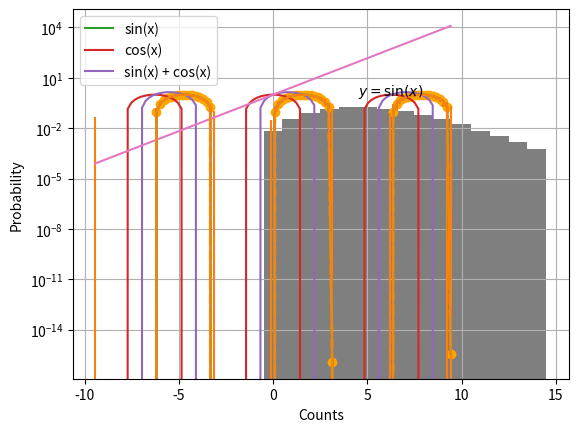
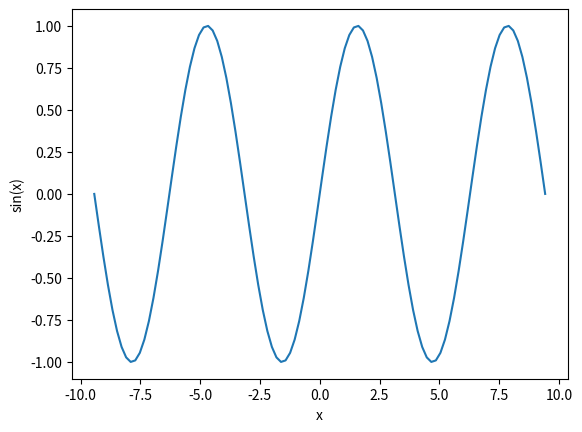
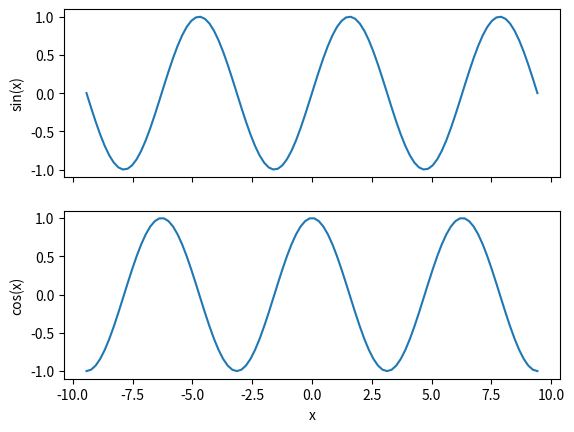

Generate these figures, in order, with matplotlib:
# Conventionally, matplotlib imported as "plt"
# We will also make use of numpy, traditionally imported as "np"
import matplotlib.pyplot as plt
import numpy as np
import math

# Simple 1D plot, y = sin(x) 
# Create the x range (-3pi to +3pi)
x = np.linspace(-3*math.pi, 3*math.pi, num=100)
y = np.sin(x)

plt.plot(x, y)

# Changing line/marker properties
# Change the line style, the line width, the color, and added a marker
plt.plot(x, y, linestyle="--", linewidth=2, color="orange", marker="o")

# We can add errorbars as follows
yerr = np.linspace(0.05, 0.2, num=100)
plt.errorbar(x, y, yerr=yerr)

# And also the axis labels
plt.xlabel("x")
plt.ylabel("sin(x)")


# Define sin(x), cos(x) and their sum
y1 = np.sin(x)
y2 = np.cos(x)
y3 = y1+y2

# Drawing multiple plots easy, just call the plt command several times
# At this stage, we would probably want to add a legend to the plot
# Can be achieved by passing label keyword argument and calling plt.legend() at the end
plt.plot(x, y1, label="sin(x)")
plt.plot(x, y2, label="cos(x)")
plt.plot(x, y3, label="sin(x) + cos(x)")

plt.xlabel("x")
plt.ylabel("y")
plt.legend()

plt.plot(x, y)

# Let's add a grid
plt.grid()

# And some latex text (using "raw" strings)
# Note: possible to change the coordinate system
plt.text(4.5, 1.0, r'$y=\sin(x)$')


# At times, we might need to use logarithmic axes
y_exp = np.exp(x)
plt.plot(x, y_exp)

plt.xlabel("x")
plt.ylabel(r"$e^{x}$")

# Can be achieved via the yscale command
plt.yscale("log")


# Histogramming
# Sample from a Poisson process
counts = np.random.poisson(5, 10000)

# Define the bins
bins = np.arange(-0.5, 15.5, step=1)

# Plot the histogram
plt.hist(counts, bins, density=True)
plt.xlabel("Counts")
plt.ylabel("Probability")

# 2D plots: todo or skip

# Normally, when running the python interactively, plt.plot() spawns a new window with the plot
# You might want to save the plot to a file instead
plt.plot(x, y)
plt.savefig("plot.pdf")

# Particularly, important, if you're running on a cluster, you might not be able to have graphical support (X-forwarding)
# Run the following before importing matplotlib.pyplot 
# import matplotlib as mpl
# mpl.use('Agg')

# Manipulating fig and ax objects is not difficult, but the notation different slightly
fig, ax = plt.subplots()

# Plot with error bars on the axes
ax.plot(x, y)

# Set labels for the axes
ax.set_xlabel("x")
ax.set_ylabel("sin(x)")

plt.show()

# The explicit approach is particularly useful when having multiple plots
# These can be created using the subplots() command
fig, (ax1, ax2) = plt.subplots(nrows=2, ncols=1, sharex=True)

ax1.plot(x, y1)
ax2.plot(x, y2)

ax2.set_xlabel('x')

ax1.set_ylabel('sin(x)')
ax2.set_ylabel('cos(x)')